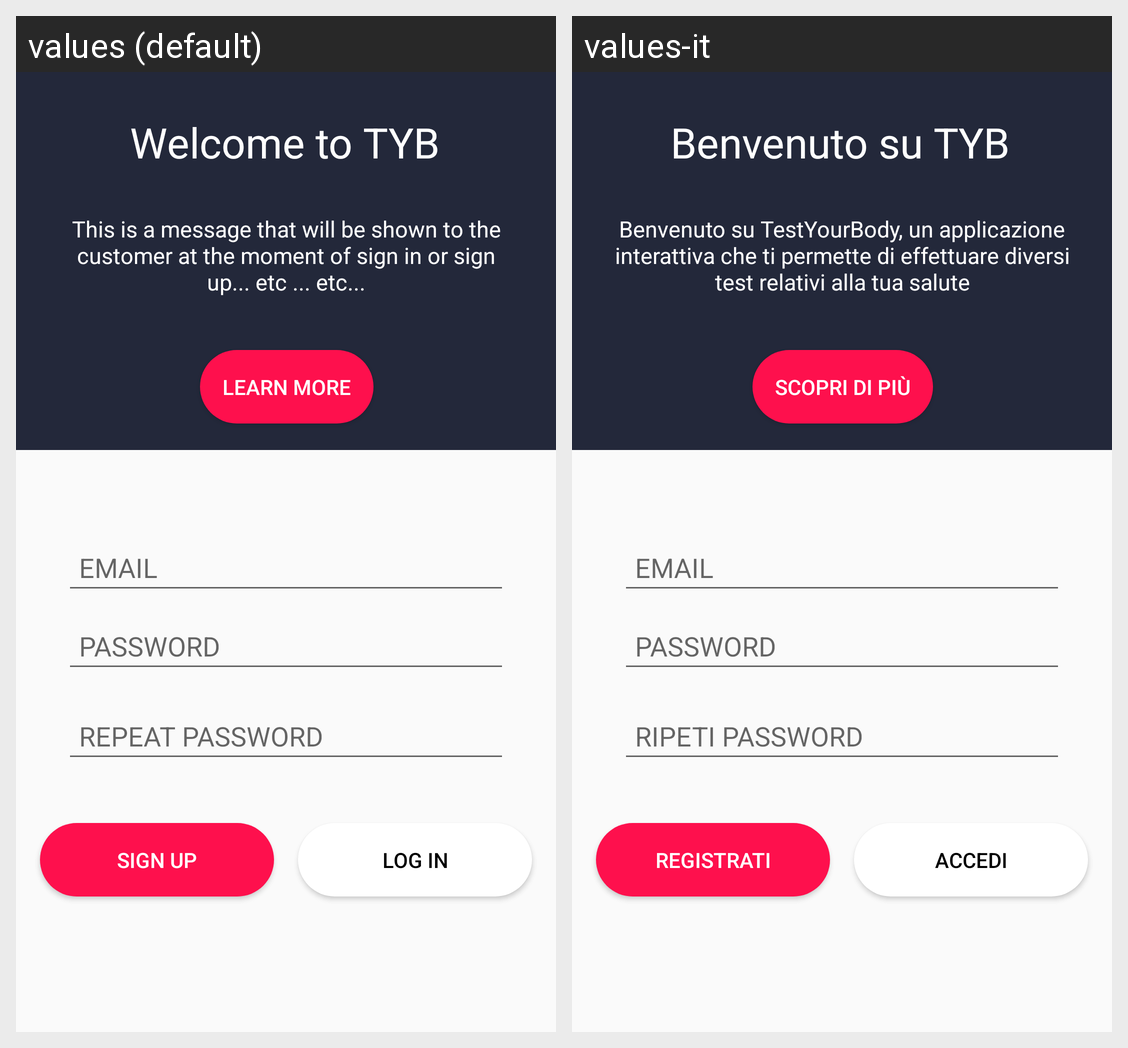

This grid shows one Android layout under two languages. Give, for every string resource on the screen, its name, the default text and each shown locale's text.
Android screen res/layout/activity_sign_up.xml rendered under 2 locales, left to right: values (default), values-it. Device: Nexus 5 (rendered at 1080×1920; each locale shown at half size, 540×960, under a caption strip naming it); theme AppTheme.
Strings drawn on this screen, with the default value and each locale's value (text and hints the layout hard-codes, and strings that could not be matched under every locale, appear in the picture but are not listed):

welcome
  values: Welcome to TYB
  values-it: Benvenuto su TYB

welcomeText
  values: This is a message that will be shown to the customer at the moment of sign in or sign up... etc ... etc...
  values-it: Benvenuto su TestYourBody, un applicazione interattiva che ti permette di effettuare diversi test relativi alla tua salute

learnMore
  values: Learn More
  values-it: Scopri di più

email
  values: EMAIL
  values-it: EMAIL

password
  values: PASSWORD
  values-it: PASSWORD

repeatPassword
  values: REPEAT PASSWORD
  values-it: RIPETI PASSWORD

signup
  values: Sign Up
  values-it: Registrati

login
  values: Log In
  values-it: Accedi
